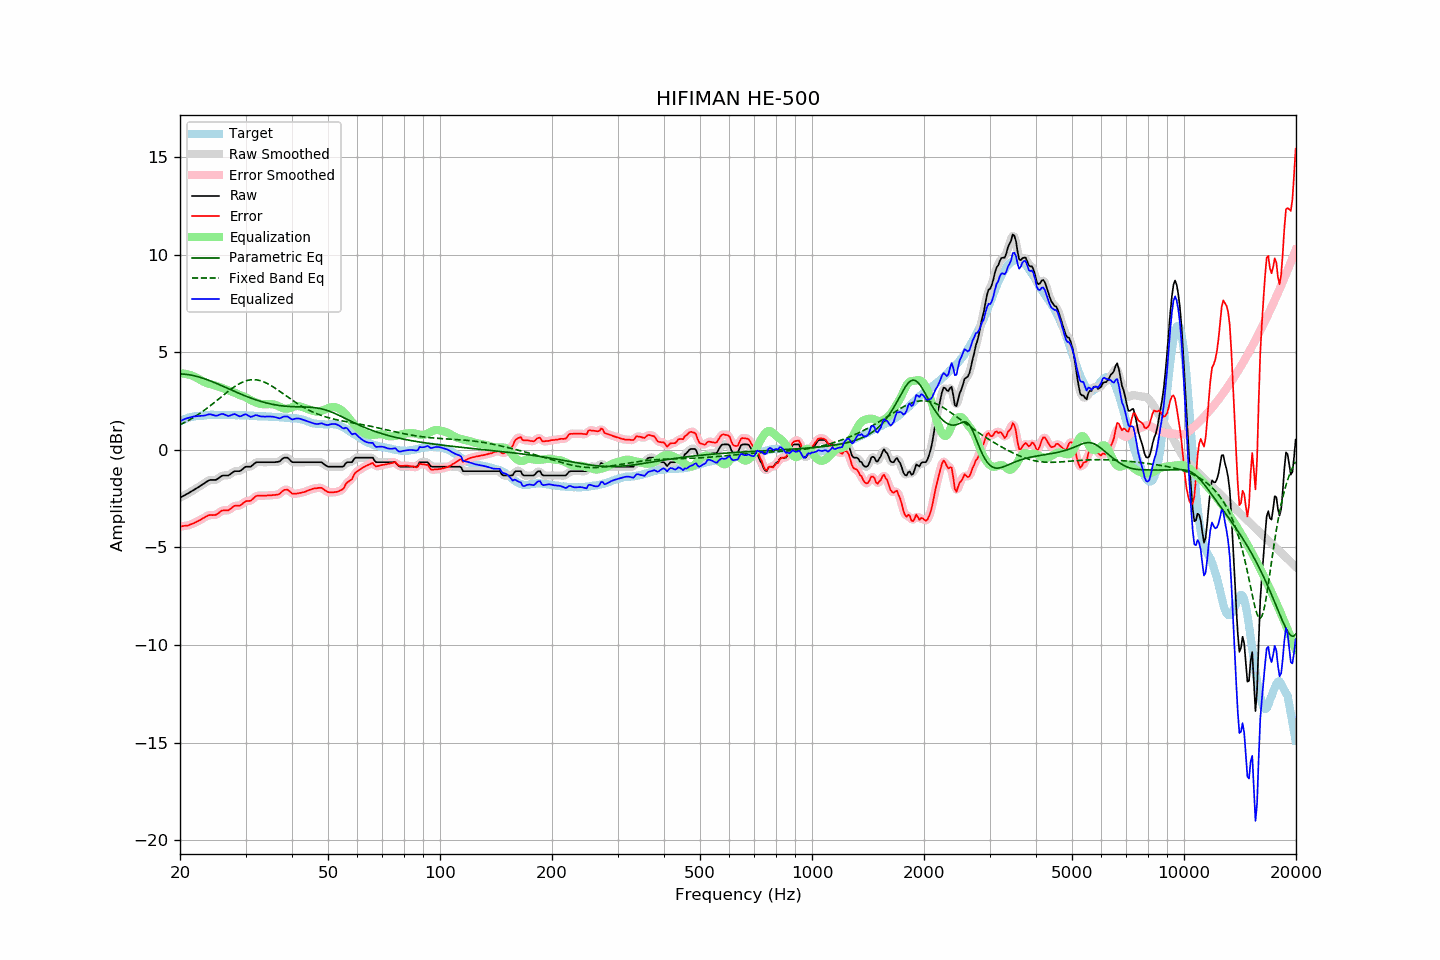

Data behind this chart, as committed beside it:
frequency, raw, error, smoothed, error_smoothed, equalization, parametric_eq, fixed_band_eq, equalized_raw, equalized_smoothed, target
20.00, -2.46, -3.92, -2.46, -3.92, 3.92, 3.89, 1.28, 1.47, 1.47, 1.47
20.20, -2.42, -3.92, -2.41, -3.92, 3.92, 3.88, 1.32, 1.50, 1.51, 1.51
20.40, -2.37, -3.90, -2.37, -3.91, 3.91, 3.88, 1.36, 1.55, 1.54, 1.54
20.61, -2.33, -3.89, -2.32, -3.90, 3.90, 3.87, 1.41, 1.57, 1.58, 1.57
20.81, -2.28, -3.88, -2.28, -3.89, 3.88, 3.86, 1.45, 1.61, 1.61, 1.61
21.02, -2.24, -3.88, -2.23, -3.87, 3.86, 3.85, 1.49, 1.63, 1.63, 1.65
21.23, -2.19, -3.84, -2.18, -3.85, 3.84, 3.84, 1.54, 1.66, 1.66, 1.66
21.44, -2.13, -3.81, -2.14, -3.82, 3.81, 3.82, 1.59, 1.68, 1.68, 1.68
21.66, -2.09, -3.78, -2.09, -3.78, 3.78, 3.81, 1.64, 1.70, 1.70, 1.70
21.87, -2.03, -3.74, -2.03, -3.74, 3.75, 3.79, 1.69, 1.71, 1.71, 1.71
22.09, -1.98, -3.71, -1.99, -3.71, 3.71, 3.77, 1.74, 1.72, 1.72, 1.73
22.31, -1.93, -3.66, -1.93, -3.66, 3.66, 3.75, 1.79, 1.73, 1.73, 1.73
22.54, -1.89, -3.62, -1.88, -3.62, 3.61, 3.72, 1.85, 1.73, 1.73, 1.74
22.76, -1.83, -3.57, -1.83, -3.57, 3.57, 3.70, 1.90, 1.74, 1.74, 1.75
22.99, -1.78, -3.52, -1.78, -3.52, 3.52, 3.67, 1.96, 1.74, 1.74, 1.74
23.22, -1.73, -3.48, -1.72, -3.48, 3.47, 3.65, 2.02, 1.75, 1.75, 1.75
23.45, -1.67, -3.43, -1.67, -3.43, 3.44, 3.62, 2.08, 1.77, 1.77, 1.76
23.69, -1.62, -3.39, -1.61, -3.39, 3.41, 3.59, 2.14, 1.79, 1.80, 1.77
23.92, -1.57, -3.35, -1.57, -3.36, 3.38, 3.56, 2.20, 1.82, 1.81, 1.78
24.16, -1.55, -3.34, -1.55, -3.34, 3.36, 3.52, 2.27, 1.82, 1.81, 1.79
24.40, -1.55, -3.35, -1.54, -3.34, 3.34, 3.49, 2.33, 1.80, 1.80, 1.80
24.65, -1.55, -3.34, -1.55, -3.34, 3.32, 3.46, 2.40, 1.77, 1.77, 1.79
24.89, -1.54, -3.34, -1.54, -3.33, 3.29, 3.42, 2.46, 1.74, 1.75, 1.79
25.14, -1.51, -3.31, -1.51, -3.30, 3.26, 3.39, 2.53, 1.75, 1.75, 1.79
25.39, -1.45, -3.24, -1.46, -3.24, 3.23, 3.35, 2.60, 1.78, 1.78, 1.79
25.65, -1.40, -3.19, -1.39, -3.18, 3.21, 3.32, 2.67, 1.81, 1.81, 1.79
25.91, -1.34, -3.12, -1.35, -3.13, 3.18, 3.28, 2.73, 1.84, 1.83, 1.78
26.16, -1.32, -3.10, -1.32, -3.11, 3.15, 3.25, 2.80, 1.83, 1.83, 1.79
26.43, -1.32, -3.10, -1.32, -3.10, 3.11, 3.21, 2.87, 1.80, 1.80, 1.79
26.69, -1.32, -3.10, -1.32, -3.11, 3.08, 3.17, 2.93, 1.76, 1.76, 1.79
26.96, -1.32, -3.10, -1.30, -3.09, 3.04, 3.14, 3.00, 1.73, 1.74, 1.79
27.23, -1.27, -3.05, -1.26, -3.05, 3.01, 3.10, 3.06, 1.75, 1.75, 1.79
27.50, -1.21, -2.99, -1.21, -2.99, 2.99, 3.06, 3.12, 1.78, 1.78, 1.79
27.77, -1.14, -2.92, -1.15, -2.92, 2.96, 3.03, 3.18, 1.82, 1.81, 1.77
28.05, -1.10, -2.87, -1.11, -2.88, 2.93, 2.99, 3.24, 1.83, 1.82, 1.77
28.33, -1.10, -2.86, -1.10, -2.87, 2.89, 2.95, 3.29, 1.79, 1.79, 1.76
28.62, -1.10, -2.87, -1.10, -2.86, 2.85, 2.92, 3.34, 1.75, 1.75, 1.77
28.90, -1.10, -2.87, -1.09, -2.85, 2.81, 2.88, 3.39, 1.71, 1.72, 1.77
29.19, -1.06, -2.82, -1.05, -2.81, 2.78, 2.85, 3.43, 1.72, 1.73, 1.76
29.48, -0.98, -2.75, -0.99, -2.75, 2.75, 2.81, 3.47, 1.77, 1.77, 1.77
29.78, -0.92, -2.68, -0.92, -2.69, 2.72, 2.78, 3.50, 1.81, 1.80, 1.77
30.08, -0.87, -2.63, -0.88, -2.65, 2.69, 2.75, 3.53, 1.82, 1.81, 1.77
30.38, -0.87, -2.62, -0.87, -2.63, 2.64, 2.71, 3.56, 1.78, 1.77, 1.76
30.68, -0.87, -2.62, -0.86, -2.62, 2.59, 2.68, 3.57, 1.73, 1.73, 1.76
30.99, -0.87, -2.61, -0.85, -2.59, 2.55, 2.65, 3.59, 1.68, 1.70, 1.74
31.30, -0.80, -2.54, -0.79, -2.54, 2.50, 2.62, 3.59, 1.71, 1.71, 1.74
31.61, -0.73, -2.47, -0.73, -2.47, 2.47, 2.59, 3.59, 1.74, 1.74, 1.74
31.93, -0.66, -2.39, -0.67, -2.40, 2.43, 2.56, 3.59, 1.78, 1.76, 1.73
32.24, -0.64, -2.35, -0.64, -2.36, 2.40, 2.54, 3.58, 1.77, 1.76, 1.72
32.57, -0.64, -2.35, -0.63, -2.35, 2.37, 2.51, 3.56, 1.74, 1.74, 1.72
32.89, -0.64, -2.35, -0.63, -2.35, 2.35, 2.49, 3.54, 1.72, 1.72, 1.72
33.22, -0.64, -2.35, -0.64, -2.35, 2.34, 2.46, 3.51, 1.70, 1.70, 1.71
33.55, -0.64, -2.35, -0.64, -2.35, 2.34, 2.44, 3.48, 1.70, 1.70, 1.71
33.89, -0.64, -2.35, -0.64, -2.35, 2.34, 2.42, 3.45, 1.70, 1.70, 1.71
34.23, -0.64, -2.35, -0.64, -2.34, 2.34, 2.39, 3.41, 1.70, 1.70, 1.71
34.57, -0.64, -2.33, -0.64, -2.34, 2.34, 2.37, 3.37, 1.71, 1.71, 1.70
34.92, -0.64, -2.33, -0.64, -2.33, 2.34, 2.36, 3.32, 1.71, 1.71, 1.70
35.27, -0.64, -2.33, -0.64, -2.33, 2.34, 2.34, 3.27, 1.70, 1.70, 1.69
35.62, -0.64, -2.32, -0.64, -2.32, 2.33, 2.32, 3.22, 1.69, 1.69, 1.68
35.97, -0.64, -2.32, -0.63, -2.32, 2.31, 2.31, 3.17, 1.68, 1.68, 1.68
... 635 more rows
